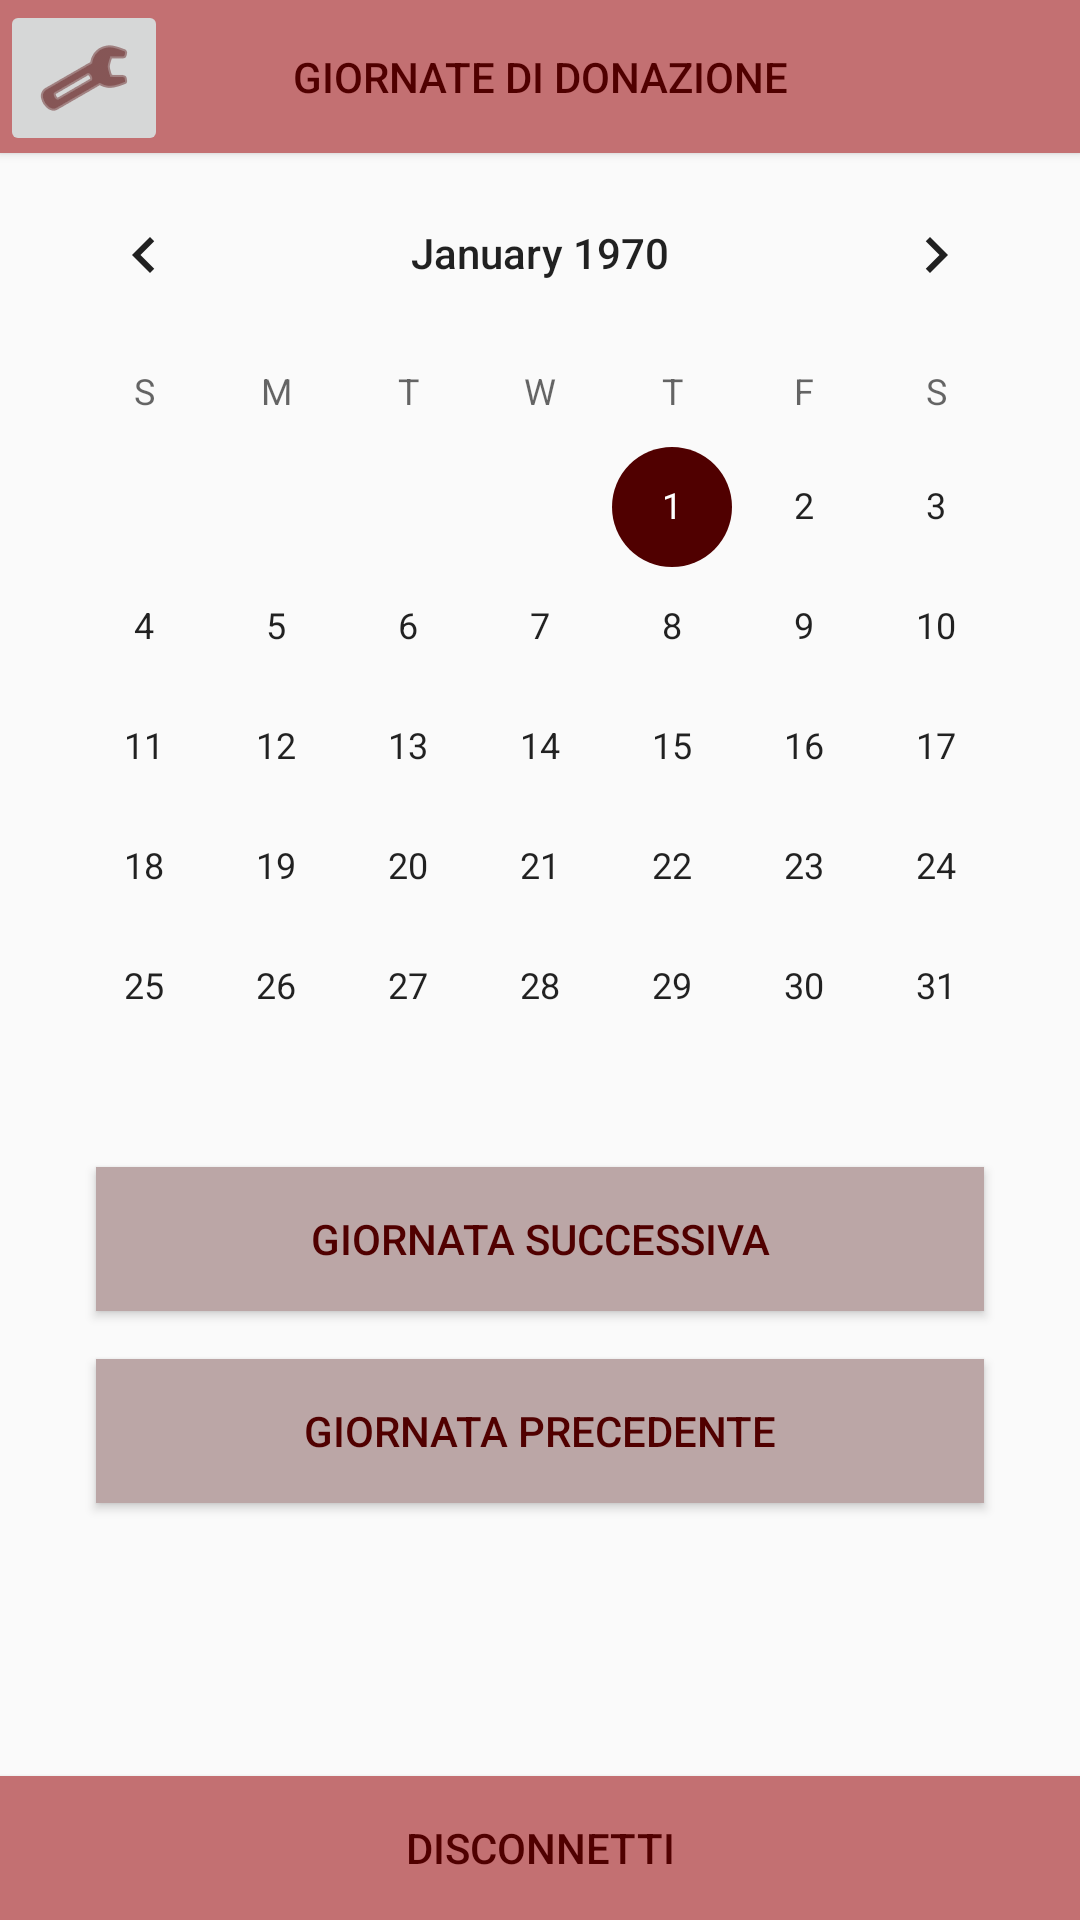

Produce the Android XML layout that renders to this screen, including the resource entries it uses.
<!-- AndroidManifest.xml: application theme AppTheme -->
<!-- res/layout/ambu_fragment.xml -->
<?xml version="1.0" encoding="utf-8"?>
<FrameLayout xmlns:android="http://schemas.android.com/apk/res/android"
    xmlns:app="http://schemas.android.com/apk/res-auto"
    xmlns:tools="http://schemas.android.com/tools"
    android:layout_width="match_parent"
    android:layout_height="match_parent"
    tools:context=".Ambu">

    <androidx.constraintlayout.widget.ConstraintLayout
        android:id="@+id/constraintLayout"
        android:layout_width="match_parent"
        android:layout_height="match_parent">

        <Button
            android:id="@+id/giorno02"
            android:layout_width="0dp"
            android:layout_height="wrap_content"
            android:layout_marginStart="32dp"
            android:layout_marginTop="16dp"
            android:layout_marginEnd="32dp"
            android:background="@color/colorButton"
            android:text="@string/giorno02"
            android:textColor="@color/colorTextButton"
            app:layout_constraintEnd_toEndOf="parent"
            app:layout_constraintHorizontal_bias="0.497"
            app:layout_constraintStart_toStartOf="parent"
            app:layout_constraintTop_toBottomOf="@+id/giorno01" />

        <CalendarView
            android:id="@+id/calendarView"
            android:layout_width="wrap_content"
            android:layout_height="wrap_content"
            app:layout_constraintEnd_toEndOf="parent"
            app:layout_constraintStart_toStartOf="parent"
            app:layout_constraintTop_toBottomOf="@+id/donationtitle" />

        <Button
            android:id="@+id/sign_out_button"
            android:layout_width="match_parent"
            android:layout_height="wrap_content"
            android:background="@color/colorBar"
            android:text="@string/logout_button"
            android:textColor="@color/colorTextBar"
            app:layout_constraintBottom_toBottomOf="parent"
            tools:layout_editor_absoluteX="-16dp" />

        <Button
            android:id="@+id/donationtitle"
            android:layout_width="0dp"
            android:layout_height="51dp"
            android:background="@color/colorBar"
            android:text="@string/titolo_giornate_donazioni"
            android:textColor="@color/colorTextBar"
            app:layout_constraintEnd_toEndOf="parent"
            app:layout_constraintStart_toStartOf="parent"
            app:layout_constraintTop_toTopOf="parent" />

        <Button
            android:id="@+id/giorno01"
            android:layout_width="0dp"
            android:layout_height="wrap_content"
            android:layout_marginStart="32dp"
            android:layout_marginEnd="32dp"
            android:background="@color/colorButton"
            android:text="@string/giorno01"
            android:textColor="@color/colorTextButton"
            app:layout_constraintEnd_toEndOf="parent"
            app:layout_constraintStart_toStartOf="parent"
            app:layout_constraintTop_toBottomOf="@+id/calendarView" />

    </androidx.constraintlayout.widget.ConstraintLayout>

    <ImageButton
        android:id="@+id/preferenze"
        android:layout_width="wrap_content"
        android:layout_height="wrap_content"
        android:adjustViewBounds="false"
        android:contentDescription="@string/descrizione_preferenze"
        android:cropToPadding="false"
        android:src="@android:drawable/ic_menu_preferences"
        android:tint="@color/colorTextBar" />

</FrameLayout>
<!-- resources referenced by this layout -->
<resources>
  <color name="colorBar">#c37072</color>
  <color name="colorButton">#bba6a6</color>
  <color name="colorTextBar">#500000</color>
  <color name="colorTextButton">#500000</color>
  <string name="descrizione_preferenze">setup e preferenze</string>
  <string name="giorno01">Giornata successiva</string>
  <string name="giorno02">Giornata precedente</string>
  <string name="logout_button">Disconnetti</string>
  <string name="titolo_giornate_donazioni">Giornate di Donazione</string>
  <style name="AppTheme" parent="Theme.AppCompat.Light.DarkActionBar">
          
          <item name="colorPrimary">@color/colorPrimary</item>
          <item name="colorPrimaryDark">@color/colorPrimaryDark</item>
          <item name="colorAccent">@color/colorAccent</item>
      </style>
  <color name="colorPrimary">#a34244</color>
  <color name="colorPrimaryDark">#500000</color>
  <color name="colorAccent">#500000</color>
</resources>
